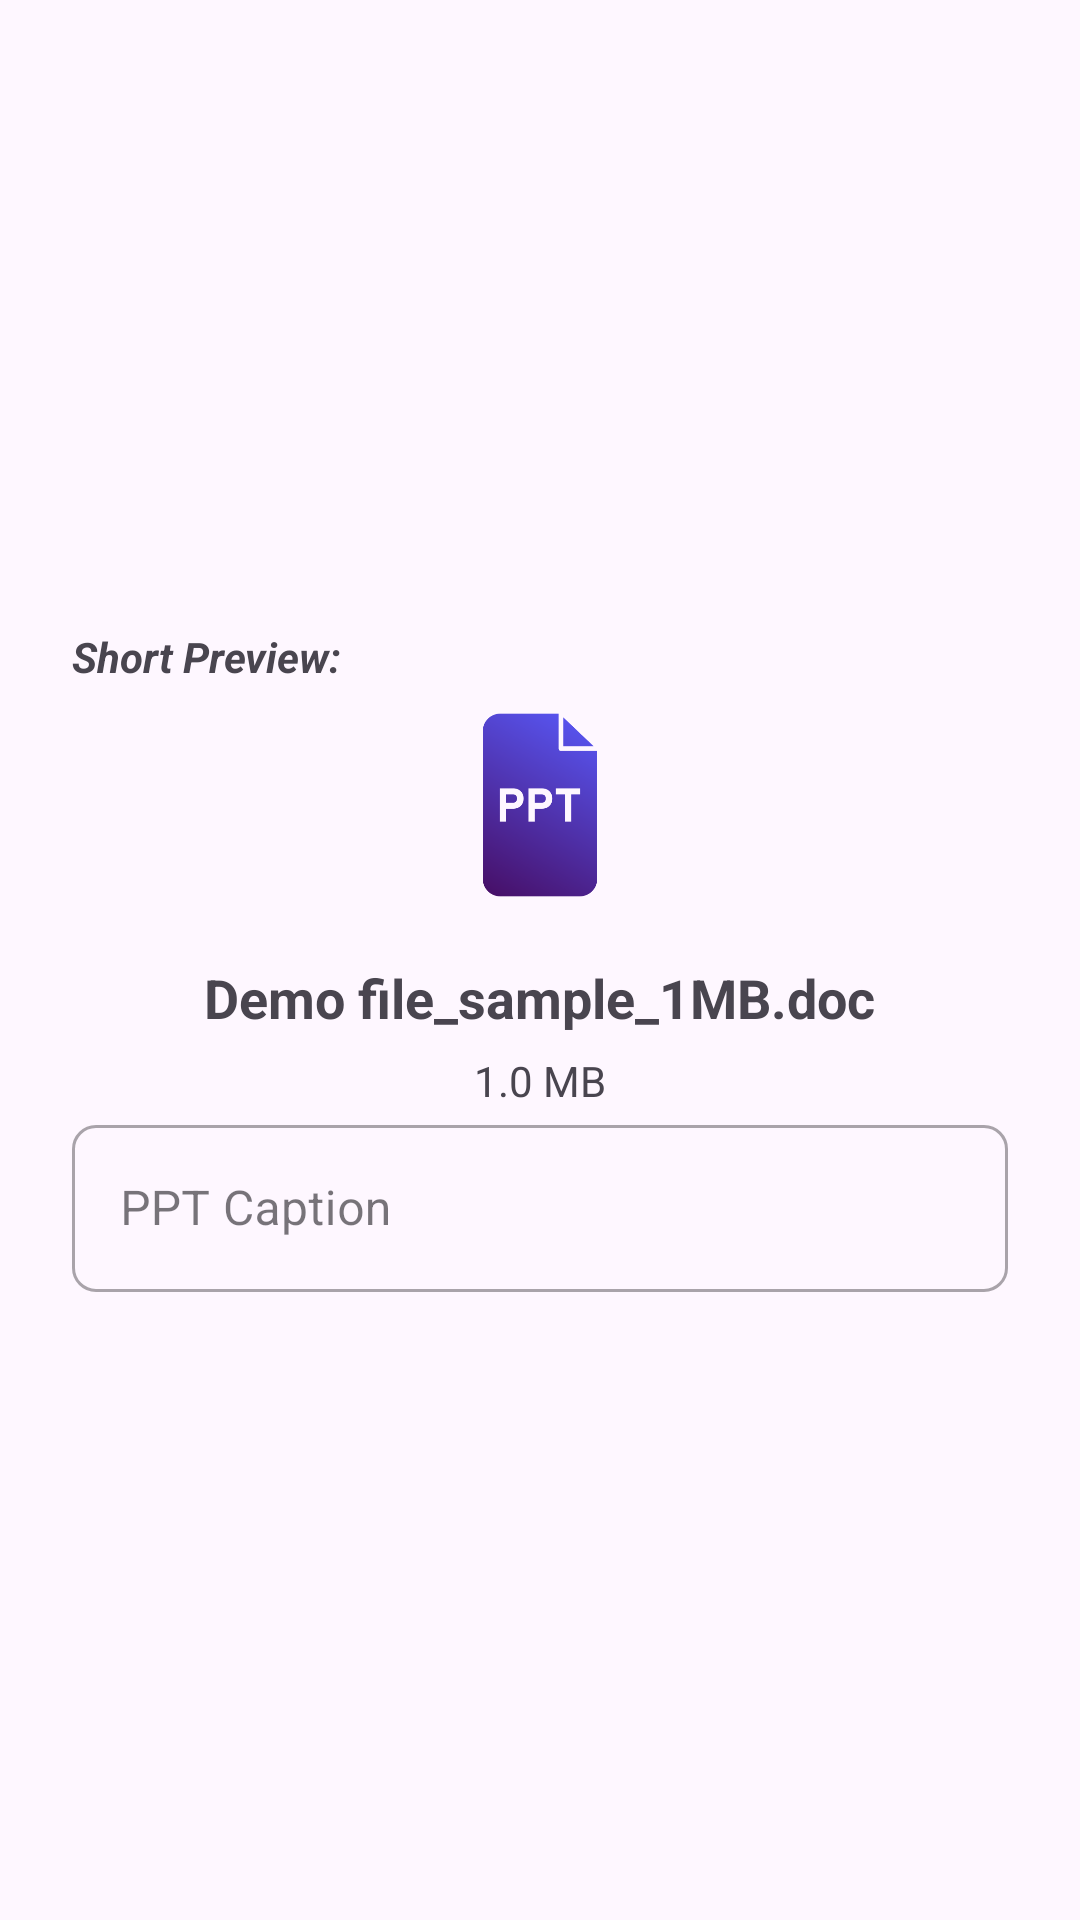

Produce the Android XML layout that renders to this screen, including the resource entries it uses.
<!-- AndroidManifest.xml: application theme Theme.NotesAppUsingFirebase -->
<!-- res/layout/ppt_preview_dialog.xml -->
<?xml version="1.0" encoding="utf-8"?>
<LinearLayout xmlns:android="http://schemas.android.com/apk/res/android"
    xmlns:app="http://schemas.android.com/apk/res-auto"
    android:layout_width="match_parent"
    android:layout_height="wrap_content"
    android:gravity="center"
    android:orientation="vertical"
    android:padding="24dp">

    <TextView
        android:layout_width="wrap_content"
        android:layout_height="wrap_content"
        android:layout_gravity="start"
        android:text="Short Preview: "
        android:textStyle="bold|italic" />


    <ImageView
        android:id="@+id/docIcon"
        android:layout_width="80dp"
        android:layout_height="80dp"
        android:src="@drawable/ppt" />

    <TextView
        android:id="@+id/pptName"
        android:layout_width="wrap_content"
        android:layout_height="wrap_content"
        android:layout_marginTop="12dp"
        android:text="Demo file_sample_1MB.doc"
        android:textSize="18sp"
        android:textStyle="bold" />

    <TextView
        android:id="@+id/pptSize"
        android:layout_width="wrap_content"
        android:layout_height="wrap_content"
        android:layout_marginTop="6dp"
        android:text="1.0 MB"
        android:textSize="14sp" />










    <com.google.android.material.textfield.TextInputLayout
        android:id="@+id/pptCaptionTil"
        style="@style/Widget.MaterialComponents.TextInputLayout.OutlinedBox"
        android:layout_width="match_parent"
        android:layout_height="wrap_content"
        android:hint="PPT Caption"
        app:boxCornerRadiusBottomEnd="8dp"
        app:boxCornerRadiusBottomStart="8dp"
        app:boxCornerRadiusTopEnd="8dp"
        app:boxCornerRadiusTopStart="8dp">

        <EditText
            android:id="@+id/pptCaptionEt"
            android:layout_width="match_parent"
            android:layout_height="wrap_content"
            android:clickable="true"
            android:inputType="text" />

    </com.google.android.material.textfield.TextInputLayout>

</LinearLayout>
<!-- resources referenced by this layout -->
<resources>
  <!-- drawable ppt: png bitmap (drawable, 24975 bytes) -->
  <style name="Theme.NotesAppUsingFirebase" parent="Base.Theme.NotesAppUsingFirebase" />
  <style name="Base.Theme.NotesAppUsingFirebase" parent="Theme.Material3.DayNight.NoActionBar">
          
          
      </style>
</resources>
